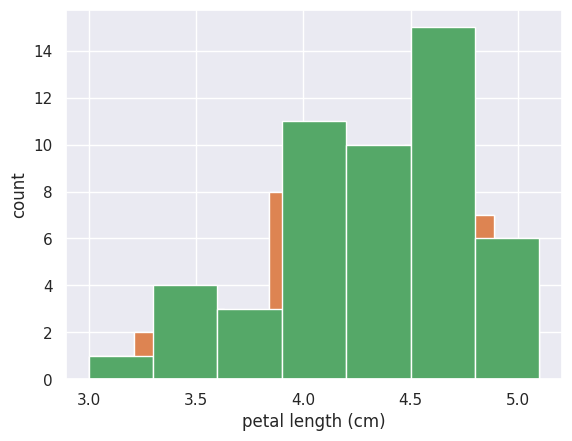

Generate this figure with matplotlib: (Note: this script raises an exception after producing the figure.)
# Exploratory Data Analysis
# The process of organizing, plotting and summarizing a data set.

# Plotting a histogram

# Plotting a histogram of iris data
# For the exercises in this section, you will use a classic data set collected by botanist Edward Anderson and made famous by Ronald Fisher, one of the most prolific statisticians in history. Anderson carefully measured the anatomical properties of samples of three different species of iris, Iris setosa, Iris versicolor, and Iris virginica. The full data set is available as part of scikit-learn. Here, you will work with his measurements of petal length.

# Plot a histogram of the petal lengths of his 50 samples of Iris versicolor using matplotlib/seaborn's default settings. Recall that to specify the default seaborn style, you can use sns.set(), where sns is the alias that seaborn is imported as.

# The subset of the data set containing the Iris versicolor petal lengths in units of centimeters (cm) is stored in the NumPy array versicolor_petal_length.

# In the video, Justin plotted the histograms by using the pandas library and indexing the DataFrame to extract the desired column. Here, however, you only need to use the provided NumPy array. Also, Justin assigned his plotting statements (except for plt.show()) to the dummy variable _. This is to prevent unnecessary output from being displayed. It is not required for your solutions to these exercises, however it is good practice to use it. Alternatively, if you are working in an interactive environment such as a Jupyter notebook, you could use a ; after your plotting statements to achieve the same effect. Justin prefers using _. Therefore, you will see it used in the solution code.
versicolor_petal_length = [4.7, 4.5, 4.9, 4. , 4.6, 4.5, 4.7, 3.3, 4.6, 3.9, 3.5, 4.2, 4. , 4.7, 3.6, 4.4, 4.5, 4.1, 4.5, 3.9, 4.8, 4. , 4.9, 4.7, 4.3, 4.4, 4.8, 5. , 4.5, 3.5, 3.8, 3.7, 3.9, 5.1, 4.5, 4.5, 4.7, 4.4, 4.1, 4. , 4.4, 4.6, 4. , 3.3, 4.2, 4.2, 4.2, 4.3, 3. , 4.1]
# Import plotting modules
import matplotlib.pyplot as plt
import seaborn as sns

# Set default Seaborn style
sns.set()

# Plot histogram of versicolor petal lengths
plt.hist(versicolor_petal_length)

# Show histogram
plt.show()

# Axis labels!
# In the last exercise, you made a nice histogram of petal lengths of Iris versicolor, but you didn't label the axes! That's ok; it's not your fault since we didn't ask you to. Now, add axis labels to the plot using plt.xlabel() and plt.ylabel(). Don't forget to add units and assign both statements to _. The packages matplotlib.pyplot and seaborn are already imported with their standard aliases. This will be the case in what follows, unless specified otherwise.
# Plot histogram of versicolor petal lengths
_ = plt.hist(versicolor_petal_length)

# Label axes
plt.xlabel('petal length (cm)')
plt.ylabel('count')

# Show histogram
plt.show()

# Adjusting the number of bins in a histogram
# The histogram you just made had ten bins. This is the default of matplotlib. The "square root rule" is a commonly-used rule of thumb for choosing number of bins: choose the number of bins to be the square root of the number of samples. Plot the histogram of Iris versicolor petal lengths again, this time using the square root rule for the number of bins. You specify the number of bins using the bins keyword argument of plt.hist().

# The plotting utilities are already imported and the seaborn defaults already set. The variable you defined in the last exercise, versicolor_petal_length, is already in your namespace.
# Import numpy
import numpy as np

# Compute number of data points: n_data
n_data = len(versicolor_petal_length)

# Number of bins is the square root of number of data points: n_bins
n_bins = np.sqrt(n_data)

# Convert number of bins to integer: n_bins
n_bins = int(n_bins)

# Plot the histogram
plt.hist(versicolor_petal_length,bins=n_bins)

# Label axes
_ = plt.xlabel('petal length (cm)')
_ = plt.ylabel('count')

# Show histogram
plt.show()

# Bee swarm plot
# Make a bee swarm plot of the iris petal lengths. Your x-axis should contain each of the three species, and the y-axis the petal lengths. A data frame containing the data is in your namespace as df.

# For your reference, the code Justin used to create the bee swarm plot in the video is provided below:

# _ = sns.swarmplot(x='state', y='dem_share', data=df_swing)
# _ = plt.xlabel('state')
# _ = plt.ylabel('percent of vote for Obama')
# plt.show()
# In the IPython Shell, you can use sns.swarmplot? or help(sns.swarmplot) for more details on how to make bee swarm plots using seaborn.

# Create bee swarm plot with Seaborn's default settings
sns.swarmplot(x='species', y='petal length (cm)', data=df)

# Label the axes
plt.xlabel('species')
plt.ylabel('petal length (cm)')

# Show the plot
plt.show()

# ECDF: Empirical Cumulative Distrubution Function

# Computing the ECDF
# In this exercise, you will write a function that takes as input a 1D array of data and then returns the x and y values of the ECDF. You will use this function over and over again throughout this course and its sequel. ECDFs are among the most important plots in statistical analysis. You can write your own function, foo(x,y) according to the following skeleton:

# def foo(a,b):
#     """State what function does here"""
#     # Computation performed here
#     return x, y
# The function foo() above takes two arguments a and b and returns two values x and y. The function header def foo(a,b): contains the function signature foo(a,b), which consists of the function name, along with its parameters. For more on writing your own functions, see DataCamp's course Python Data Science Toolbox (Part 1) here!

def ecdf(data):
    """Compute ECDF for a one-dimensional array of measurements."""
    # Number of data points: n
    n = len(data)

    # x-data for the ECDF: x
    x = np.sort(data)

    # y-data for the ECDF: y
    y = np.arange(1, n+1) / n

    return x, y

# Exercise
# Plotting the ECDF
# You will now use your ecdf() function to compute the ECDF for the petal lengths of Anderson's Iris versicolor flowers. You will then plot the ECDF. Recall that your ecdf() function returns two arrays so you will need to unpack them. An example of such unpacking is x, y = foo(data), for some function foo().
# Compute ECDF for versicolor data: x_vers, y_vers
x_vers, y_vers = ecdf(versicolor_petal_length)

# Generate plot
plt.plot(x_vers, y_vers, marker='.',linestyle='none')

# Label the axes
plt.xlabel('Petal Length (Versicolor)')
plt.ylabel('ECDF')


# Display the plot
plt.show()

# Comparison of ECDFs
# ECDFs also allow you to compare two or more distributions (though plots get cluttered if you have too many). Here, you will plot ECDFs for the petal lengths of all three iris species. You already wrote a function to generate ECDFs so you can put it to good use!
# To overlay all three ECDFs on the same plot, you can use plt.plot() three times, once for each ECDF. Remember to include marker='.' and linestyle='none' as arguments inside plt.plot().
# Compute ECDFs
x_set, y_set = ecdf(setosa_petal_length)
x_vers, y_vers = ecdf(versicolor_petal_length)
x_virg, y_virg = ecdf(virginica_petal_length)

# Plot all ECDFs on the same plot
plt.plot(x_set, y_set, marker='.', linestyle='none')
plt.plot(x_vers, y_vers, marker='.', linestyle='none')
plt.plot(x_virg, y_virg, marker='.', linestyle='none')

# Annotate the plot
plt.legend(('setosa', 'versicolor', 'virginica'), loc='lower right')
_ = plt.xlabel('petal length (cm)')
_ = plt.ylabel('ECDF')

# Display the plot
plt.show()
# The ECDFs expose clear differences among the species. Setosa is much shorter, also with less absolute variability in petal length than versicolor and virginica.
